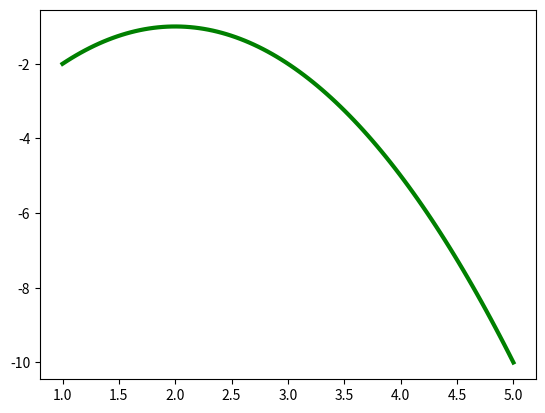

This figure's Python source:
from matplotlib.pyplot import *
from numpy import *
x=linspace(1,5,100)# in numpy
plot(x,-x*x+4*x-5,'g',linewidth=3)# graph in red color
show()
